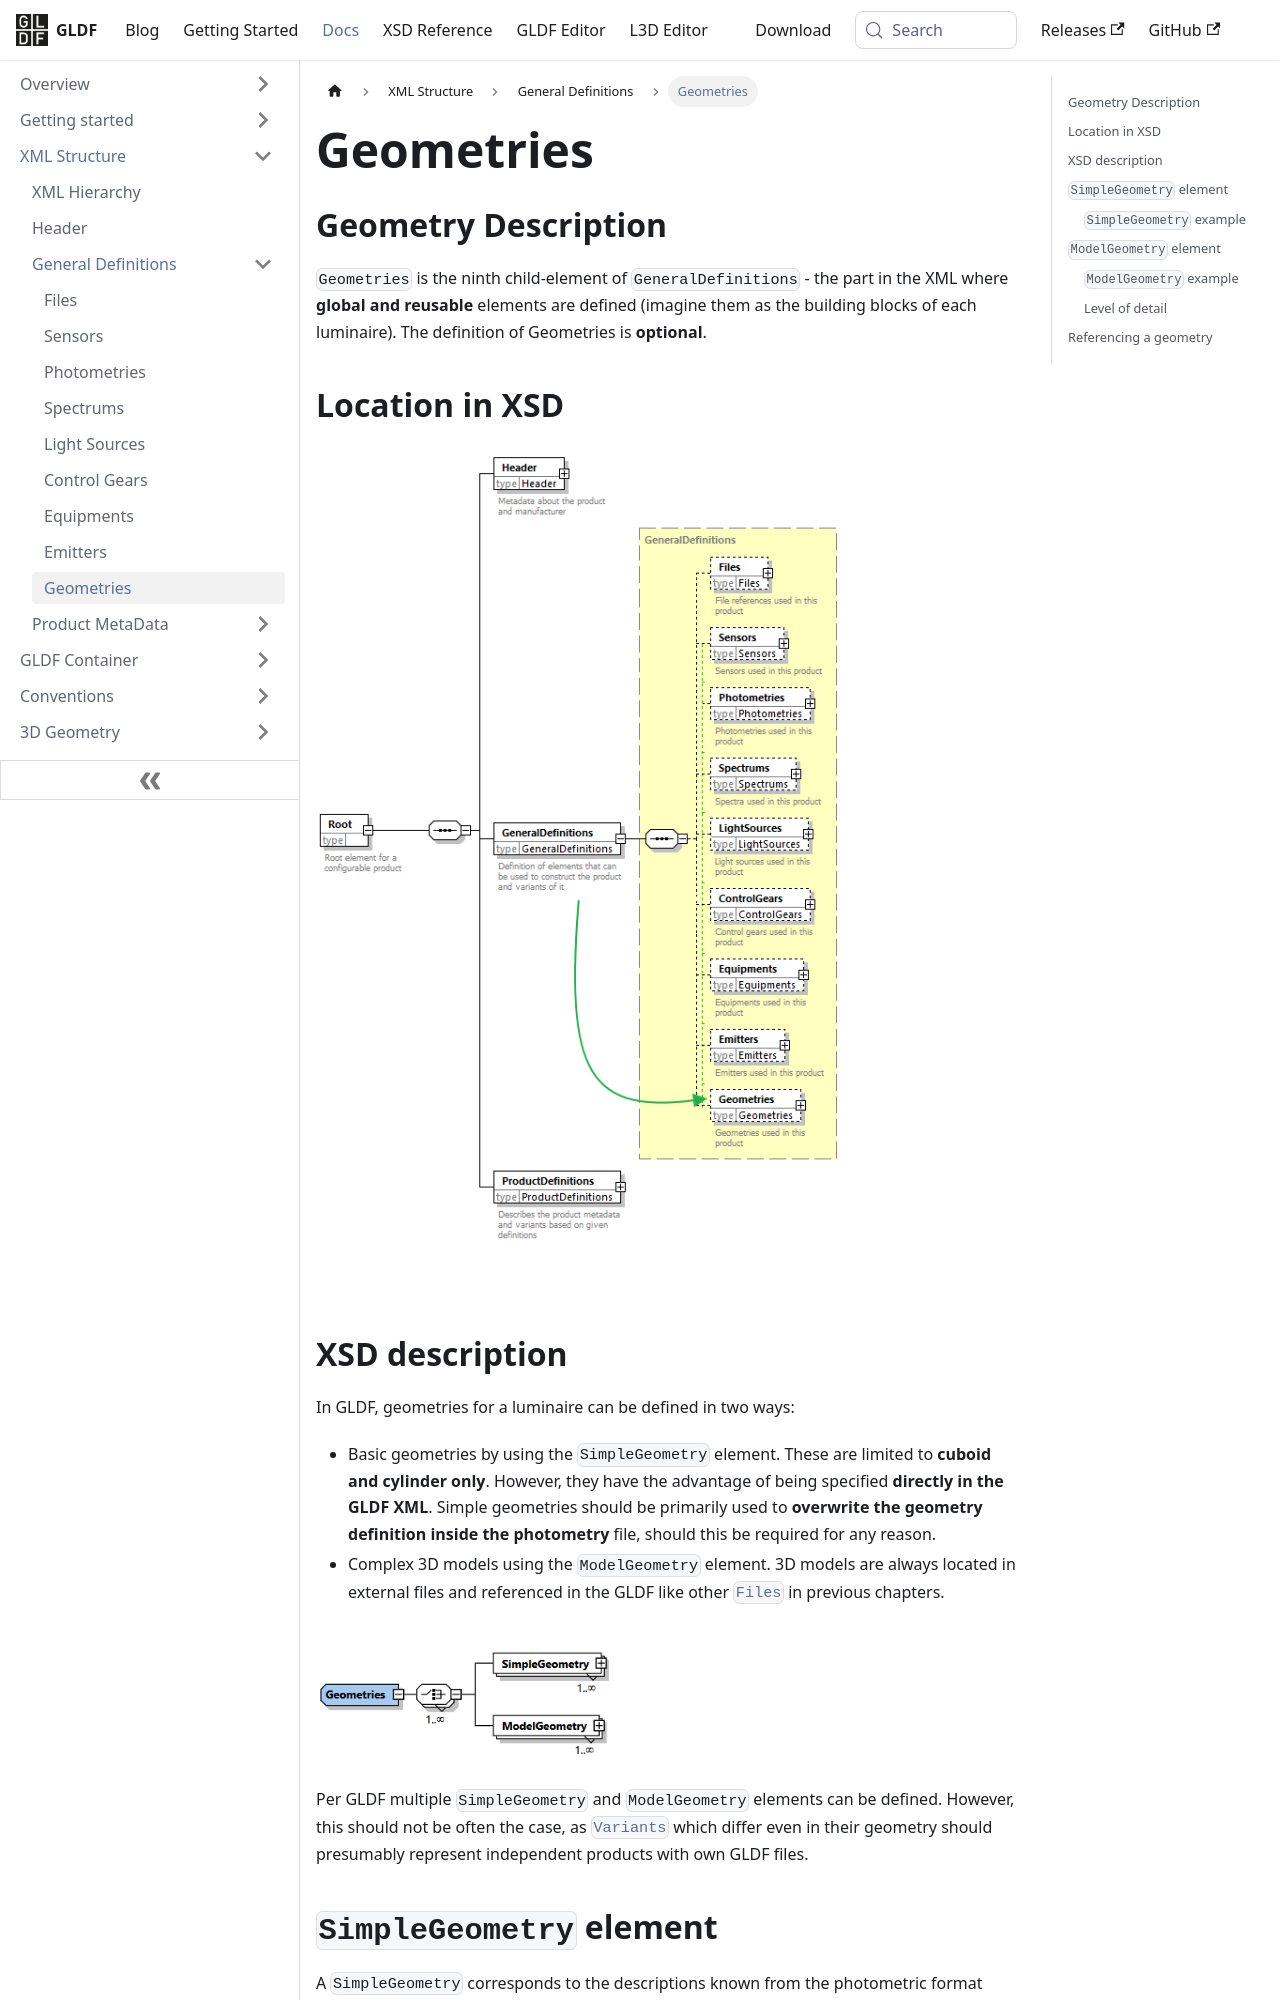

repository: globallightingdata/website · page: docs/structure/geometries/index.html · generator: docusaurus

---
title: Geometries
sidebar_label: Geometries
---


## Geometry Description

`Geometries` is the ninth child-element of `GeneralDefinitions` - the part in the XML where **global and reusable** elements are defined (imagine them as the building blocks of each luminaire). The definition of Geometries is **optional**.

## Location in XSD

<img src="/img/docs/structure/geometries-hierarchy.webp" alt="Geometries in XSD" width="550" />

## XSD description

In GLDF, geometries for a luminaire can be defined in two ways:

- Basic geometries by using the `SimpleGeometry` element. These are limited to **cuboid and cylinder only**. However, they have the advantage of being specified **directly in the GLDF XML**. Simple geometries should be primarily used to **overwrite the geometry definition inside the photometry** file, should this be required for any reason.
- Complex 3D models using the `ModelGeometry` element. 3D models are always located in external files and referenced in the GLDF like other [`Files`](/docs/structure/files.md) in previous chapters.

<img src="/img/docs/structure/geometries-xsd.webp" alt="Geometries in XSD" width="350" />

Per GLDF multiple `SimpleGeometry` and `ModelGeometry` elements can be defined. However, this should not be often the case, as [`Variants`](/docs/structure/variant.md) which differ even in their geometry should presumably represent independent products with own GLDF files.
